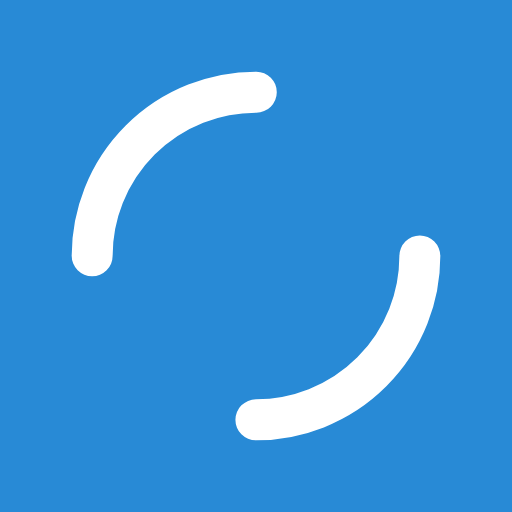
t = 0.00 s
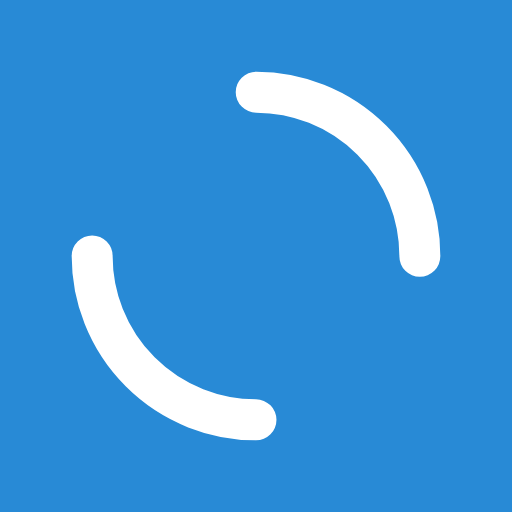
t = 0.25 s
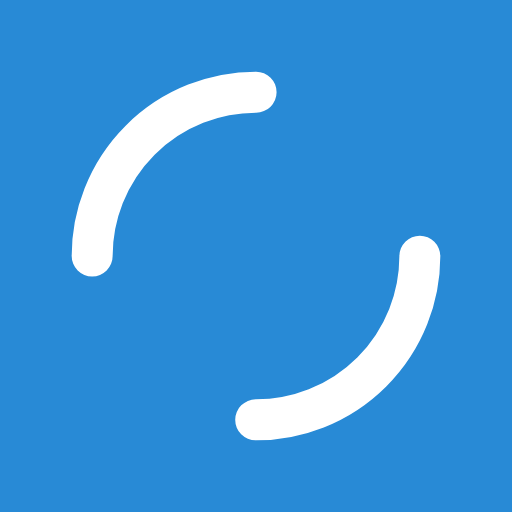
t = 0.50 s
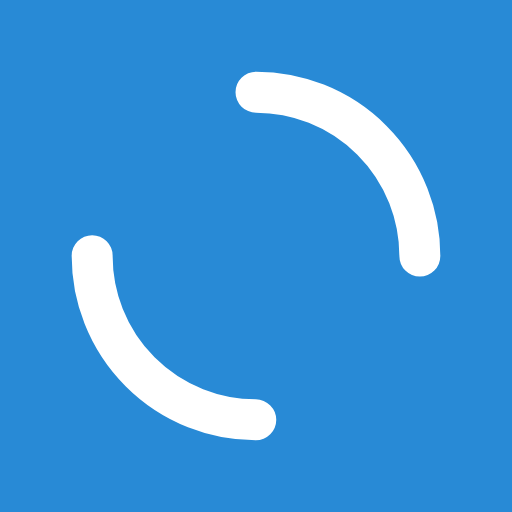
t = 0.75 s

The animated SVG that drew these frames (rendered in a browser with its animation timeline set to each time). Animation: 1 SMIL element (animateTransform=1); one cycle of 1.00 s, repeats indefinitely.

<?xml version="1.0" encoding="utf-8"?>
<svg xmlns="http://www.w3.org/2000/svg" xmlns:xlink="http://www.w3.org/1999/xlink" style="margin: auto; background: rgb(40, 138, 214); display: block; shape-rendering: auto;" width="200px" height="200px" viewBox="0 0 100 100" preserveAspectRatio="xMidYMid">
<circle cx="50" cy="50" r="32" stroke-width="8" stroke="#ffffff" stroke-dasharray="50.26548245743669 50.26548245743669" fill="none" stroke-linecap="round">
  <animateTransform attributeName="transform" type="rotate" repeatCount="indefinite" dur="1s" keyTimes="0;1" values="0 50 50;360 50 50"></animateTransform>
</circle>
<!-- [ldio] generated by https://loading.io/ --></svg>